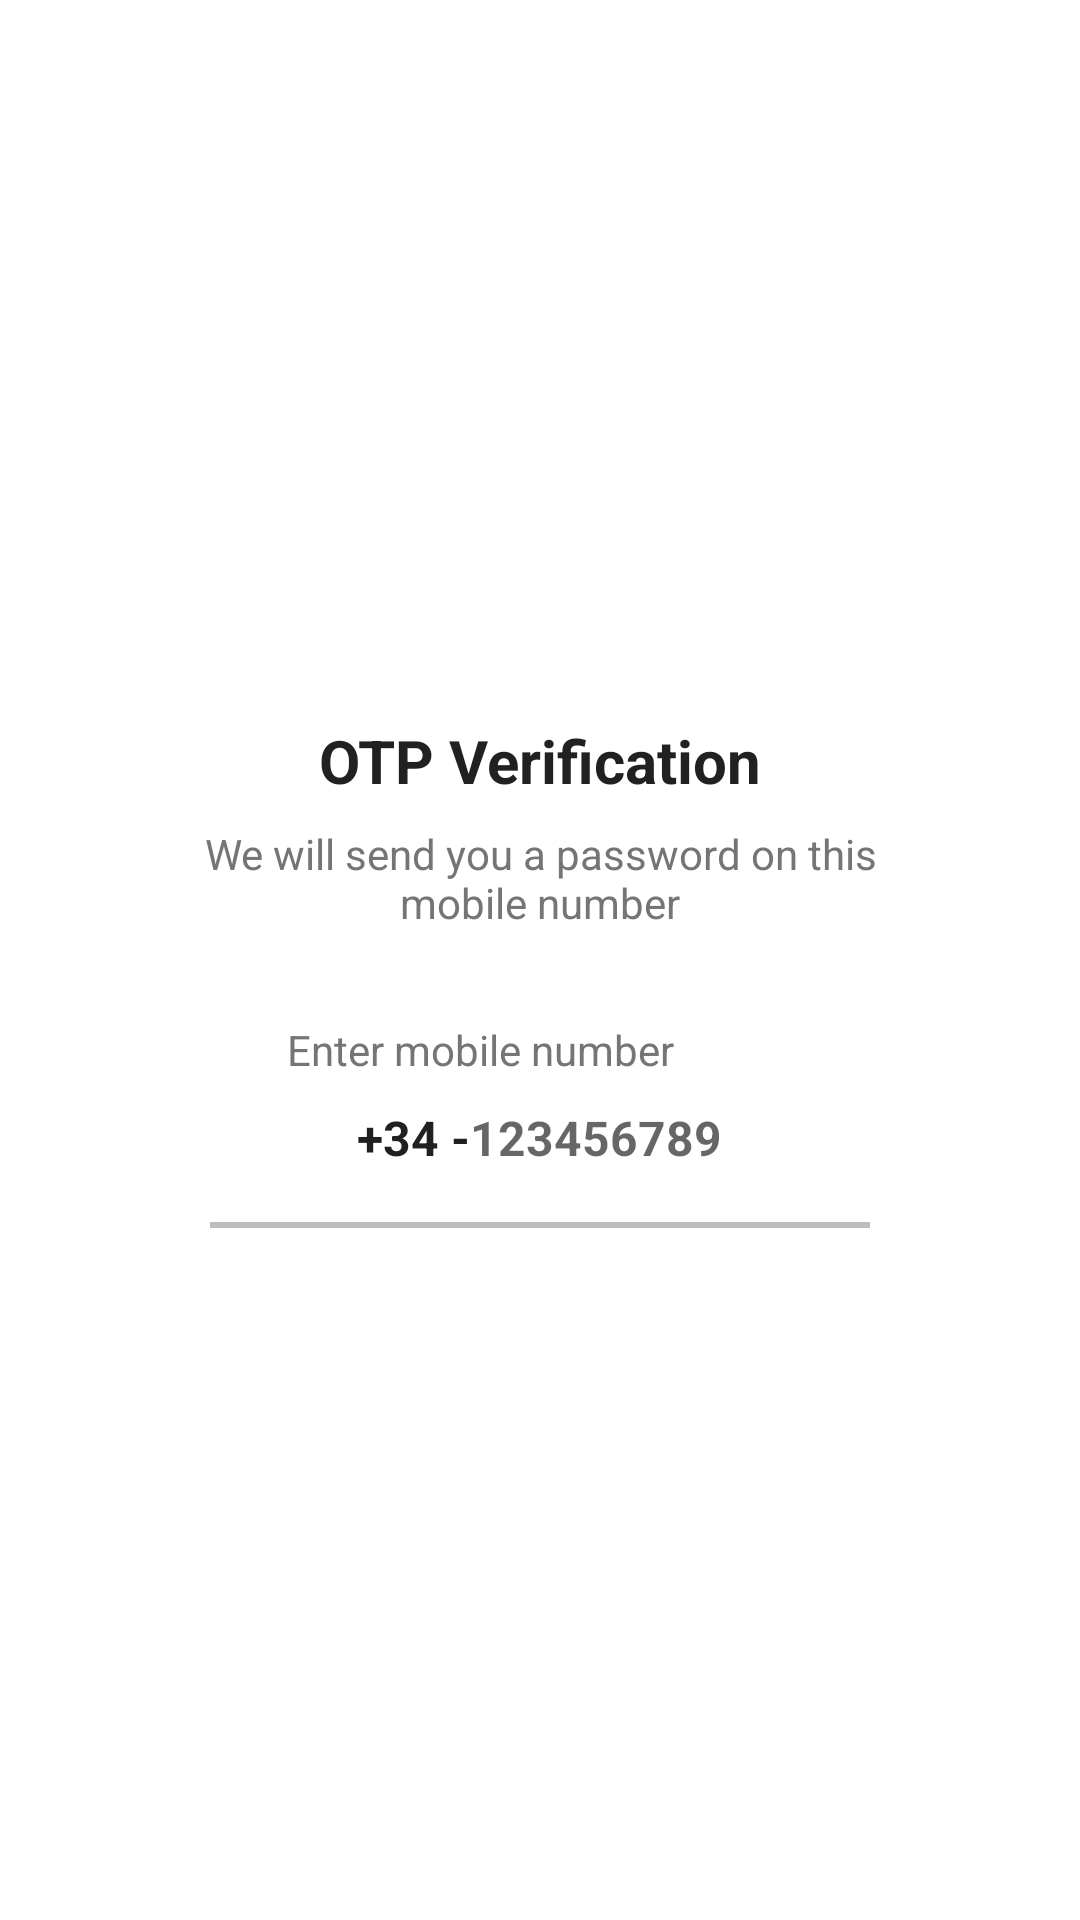

The Android layout XML behind this screen, and the referenced resources:
<!-- AndroidManifest.xml: application theme Theme.OTPVerification -->
<!-- res/layout/activity_send_otp.xml -->
<?xml version="1.0" encoding="utf-8"?>
<ScrollView xmlns:android="http://schemas.android.com/apk/res/android"
    xmlns:app="http://schemas.android.com/apk/res-auto"
    xmlns:tools="http://schemas.android.com/tools"
    android:layout_width="match_parent"
    android:layout_height="match_parent"
    android:overScrollMode="never"
    android:scrollbars="none"
    tools:context=".SendOTPActivity">

    <LinearLayout
        android:layout_width="match_parent"
        android:layout_height="wrap_content"
        android:gravity="center_horizontal"
        android:orientation="vertical">

        <ImageView
            android:id="@+id/imageView"
            android:layout_width="130dp"
            android:layout_height="130dp"
            android:layout_marginTop="80dp"
            android:contentDescription="@string/app_name"
            app:srcCompat="@drawable/send" />

        <TextView
            android:layout_width="wrap_content"
            android:layout_height="wrap_content"
            android:layout_marginTop="30dp"
            android:text="@string/otp_verification"
            android:textColor="@color/colorTextPrimary"
            android:textSize="20sp"
            android:textStyle="bold"/>

        <TextView
            android:layout_width="match_parent"
            android:layout_height="wrap_content"
            android:text="@string/msg_send_password"
            android:layout_marginStart="50dp"
            android:layout_marginTop="8dp"
            android:layout_marginEnd="50dp"
            android:gravity="center"
            android:textColor="@color/colorTextSecondary"
            android:textSize="14sp"/>

        <TextView
            android:layout_width="match_parent"
            android:layout_height="wrap_content"
            android:layout_marginStart="30dp"
            android:layout_marginTop="30dp"
            android:layout_marginEnd="50dp"
            android:gravity="center"
            android:text="@string/enter_mobile_number"
            android:textColor="@color/colorTextSecondary"
            android:textSize="14sp"/>

        <LinearLayout
            android:layout_width="match_parent"
            android:layout_height="wrap_content"
            android:layout_marginStart="60dp"
            android:layout_marginEnd="60dp"
            android:orientation="horizontal"
            android:gravity="center">

            <TextView
                android:layout_width="wrap_content"
                android:layout_height="40dp"
                android:gravity="center"
                android:textColor="@color/colorTextPrimary"
                android:textSize="16sp"
                android:textStyle="bold"
                android:text="@string/prefix_es" />

            <EditText
                android:id="@+id/inputMobile"
                android:layout_width="wrap_content"
                android:layout_height="40dp"
                android:background="@null"
                android:hint="@string/phone_number_example"
                android:imeOptions="actionDone"
                android:importantForAutofill="no"
                android:textColor="@color/colorTextPrimary"
                android:textSize="16sp"
                android:textStyle="bold"
                android:inputType="number" />
        </LinearLayout>
        <View
            android:layout_width="match_parent"
            android:layout_height="2dp"
            android:layout_marginStart="70dp"
            android:layout_marginTop="8dp"
            android:layout_marginEnd="70dp"
            android:background="@color/colorDivider"/>
        <Button
            android:id="@+id/buttonGetCode"
            android:layout_width="match_parent"
            android:layout_height="wrap_content"
            android:layout_margin="30dp"
            android:background="@drawable/background_button"
            android:text="@string/get_code"
            android:textColor="@color/white"
            android:textSize="16sp"
            android:textStyle="bold"/>
    </LinearLayout>
</ScrollView>
<!-- resources referenced by this layout -->
<resources>
  <color name="colorDivider">#bdbdbd</color>
  <color name="colorTextPrimary">#212121</color>
  <color name="colorTextSecondary">#757575</color>
  <color name="white">#FFFFFFFF</color>
  <string name="app_name">OTP Verification</string>
  <string name="enter_mobile_number">Enter mobile number</string>
  <string name="get_code">GET CODE</string>
  <string name="msg_send_password">We will send you a password on this mobile number</string>
  <string name="otp_verification">OTP Verification</string>
  <string name="phone_number_example">123456789</string>
  <string name="prefix_es">+34 - </string>
  <style name="Theme.OTPVerification" parent="Theme.MaterialComponents.DayNight.NoActionBar">
          
          <item name="colorPrimary">@color/colorPrimary</item>
          <item name="colorPrimaryVariant">@color/colorPrimaryDark</item>
          <item name="colorOnPrimary">@color/colorAccent</item>
          
          <item name="colorSecondary">@color/teal_200</item>
          <item name="colorSecondaryVariant">@color/teal_700</item>
          <item name="colorOnSecondary">@color/black</item>
          
          <item name="android:statusBarColor" tools:targetApi="l">?attr/colorPrimaryVariant</item>
          
      </style>
  <color name="colorPrimary">#FF5722</color>
  <color name="colorPrimaryDark">#536dfd</color>
  <color name="colorAccent">#FF5722</color>
  <color name="teal_200">#FF03DAC5</color>
  <color name="teal_700">#FF018786</color>
  <color name="black">#FF000000</color>
</resources>
